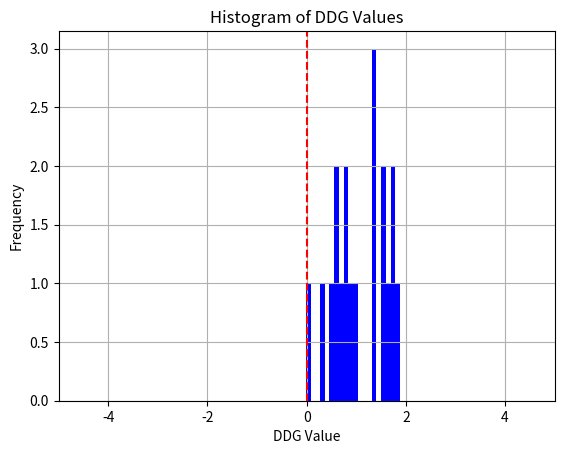

Write the Python code that produced this figure.
import numpy as np
import matplotlib.pyplot as plt

# Define the data as a numpy array
data = np.array([1.37224, 1.73673, 0.963077, 0.499661, 0.568556, 1.881, 
                 1.36388, 0.796418, 0.885735, 0.702188, 1.6402, -0.0128789, 
                 0.758645, 1.35675, 1.72323, 1.56734, 1.54671, 0.283912, 0.627098])

b = 20
print ("max: ", np.max(data))
print ("min: ", np.min(data))
diff = (np.max(data) -  np.min(data))
print ("diff: ", diff)
print ("avg bin size: ", diff/b)

# Create a histogram with b bins
n, bins, patches = plt.hist(data, b, color='blue')
print ("n: ",n)
print ("b: ",bins)
print ("p: ",patches)
#for i in range (0, len(data)):
#    print (data[i])
print (data)

counts, bins = np.histogram(data)
print ("count: ", counts)
print ("bins: ", bins)

# Set the x-axis limits to include negative and positive DDG values
plt.xlim([-5,5])

# Add a vertical line at 0 to indicate the cutoff for stability
plt.axvline(x=0, color='red', linestyle='--')

# Add labels and a title to the plot
plt.xlabel('DDG Value')
plt.ylabel('Frequency')
plt.title('Histogram of DDG Values')

# Add a grid to the plot
plt.grid(True)

# Display the plot
plt.show()
